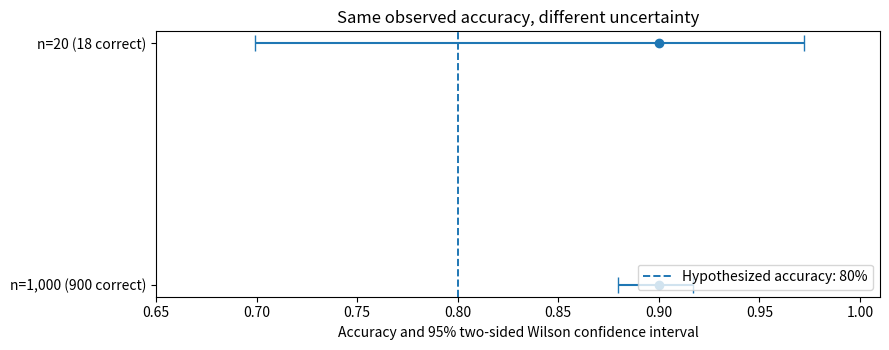

Reproduce this figure in Python.
"""Reproduce the Chapter 8 extra investigation on AI accuracy uncertainty.

Synthetic examples only: this script does not evaluate a trained AI model.
"""
from pathlib import Path
import argparse
import math
import matplotlib
matplotlib.use('Agg')
import matplotlib.pyplot as plt
import numpy as np
from scipy.stats import binomtest

CASES = [('A (18/20)', 18, 20), ('B (900/1000)', 900, 1000)]


def analyze_case(k: int, n: int, p0: float = 0.8, alpha: float = 0.05) -> dict:
    if not (isinstance(k, int) and isinstance(n, int) and 0 <= k <= n and n > 0):
        raise ValueError('Require integers n > 0 and 0 <= k <= n')
    if not (0 < p0 < 1 and 0 < alpha < 1):
        raise ValueError('Require 0 < p0 < 1 and 0 < alpha < 1')
    phat = k / n
    # IMPORTANT: construct a default (two-sided) binomial test for the two-sided Wilson interval.
    ci = binomtest(k, n).proportion_ci(confidence_level=1-alpha, method='wilson')
    # Separate, one-sided hypothesis test of H0: p = p0 vs H1: p > p0.
    pvalue = binomtest(k, n, p=p0, alternative='greater').pvalue
    return {'k': k, 'n': n, 'accuracy': phat,
            'estimated_se': math.sqrt(phat*(1-phat)/n),
            'ci_low': ci.low, 'ci_high': ci.high,
            'pvalue': pvalue, 'reject': pvalue < alpha}


def draw_comparison(results: list, output: Path) -> None:
    # No manually chosen colors; use Matplotlib default styles.
    y = np.arange(len(results))
    means = np.array([x['accuracy'] for x in results])
    lower = means - np.array([x['ci_low'] for x in results])
    upper = np.array([x['ci_high'] for x in results]) - means
    fig, ax = plt.subplots(figsize=(9, 3.6))
    ax.errorbar(means, y, xerr=[lower,upper], fmt='o', capsize=6)
    ax.axvline(0.8, linestyle='--', linewidth=1.4, label='Hypothesized accuracy: 80%')
    ax.set_yticks(y, [f"n={x['n']:,} ({x['k']:,} correct)" for x in results])
    ax.invert_yaxis()
    ax.set_xlim(0.65, 1.01)
    ax.set_xlabel('Accuracy and 95% two-sided Wilson confidence interval')
    ax.set_title('Same observed accuracy, different uncertainty')
    ax.legend(loc='lower right')
    fig.tight_layout()
    fig.savefig(output, dpi=180)
    plt.close(fig)


def monte_carlo(n: int, p: float, repeats: int, seed: int):
    if not (0 <= p <= 1 and repeats > 0):
        raise ValueError('Require 0 <= p <= 1 and repeats > 0')
    rng = np.random.default_rng(seed)
    # Draw the number of correct answers in each independent test set.
    rates = rng.binomial(n=n, p=p, size=repeats) / n
    return {'mean': float(rates.mean()), 'sd': float(rates.std(ddof=1)),
            'theoretical_sd': math.sqrt(p*(1-p)/n)}


def main() -> None:
    parser = argparse.ArgumentParser(description=__doc__)
    parser.add_argument('--output', type=Path, default=Path('outputs'))
    parser.add_argument('--seed', type=int, default=29,
                        help='Fixed seed for reproducible simulations (default: last four student-ID digits: 0029)')
    parser.add_argument('--repeats', type=int, default=10000)
    args = parser.parse_args()
    args.output.mkdir(parents=True, exist_ok=True)
    results = []
    for label,k,n in CASES:
        r = analyze_case(k,n)
        results.append(r)
        print(f"{label}: accuracy={r['accuracy']:.4%}, SE={r['estimated_se']:.6f}, "
              f"Wilson 95% CI=[{r['ci_low']:.4%}, {r['ci_high']:.4%}], "
              f"one-sided exact p={r['pvalue']:.9g}, reject H0={r['reject']}")
    draw_comparison(results, args.output/'accuracy_intervals.png')
    print('\nMonte Carlo: synthetic independent cases with p=0.9')
    for _,_,n in CASES:
        m = monte_carlo(n, .9, args.repeats, args.seed+n)
        print(f"n={n}: average={m['mean']:.5f}, empirical SD={m['sd']:.5f}, "
              f"theoretical SD={m['theoretical_sd']:.5f}")
    print(f"\nSaved graph: {args.output/'accuracy_intervals.png'}")

if __name__ == '__main__':
    main()
